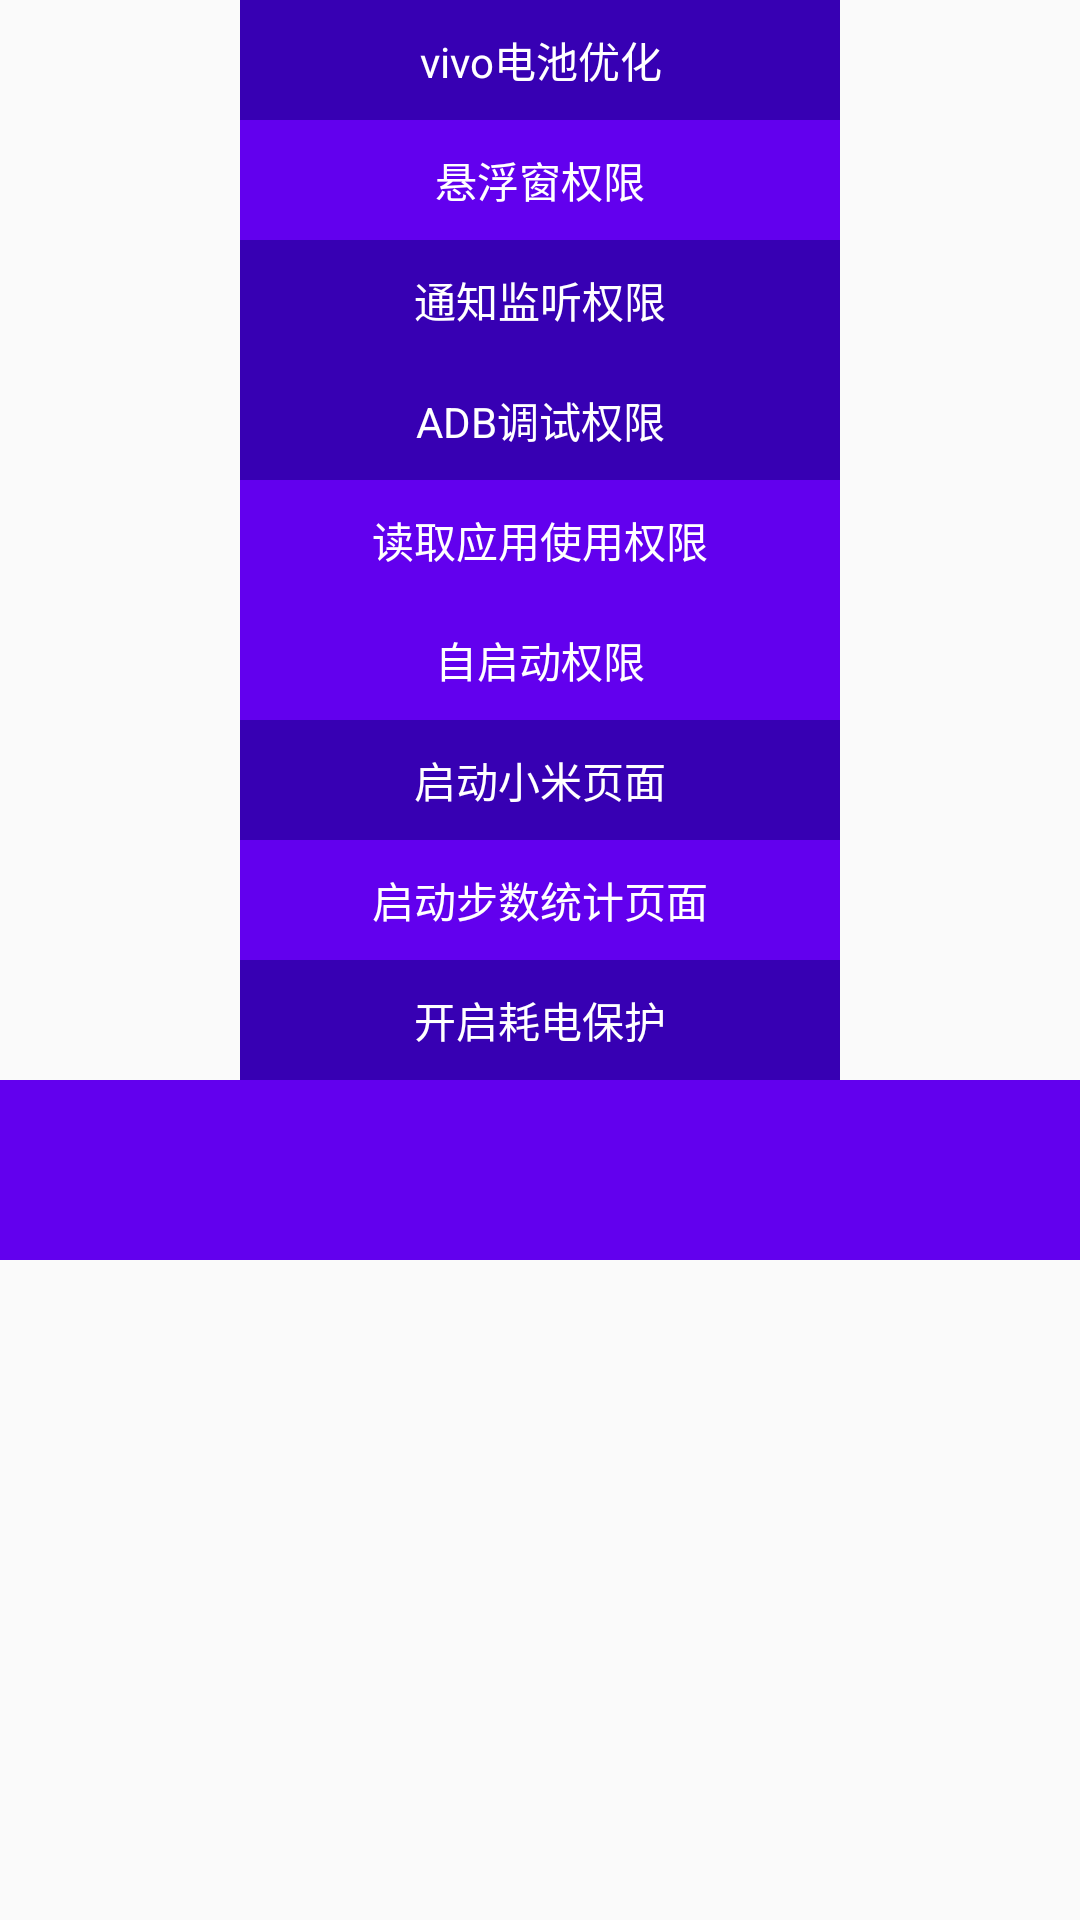

This screen was rendered from an Android layout file. Write that file and the resources it references.
<!-- AndroidManifest.xml: application theme AppTheme -->
<!-- res/layout/activity_main.xml -->
<?xml version="1.0" encoding="utf-8"?>
<LinearLayout xmlns:android="http://schemas.android.com/apk/res/android"
    xmlns:app="http://schemas.android.com/apk/res-auto"
    xmlns:tools="http://schemas.android.com/tools"
    android:layout_width="match_parent"
    android:layout_height="match_parent"
    android:orientation="vertical"
    android:gravity="center_horizontal"
    tools:context=".activity.MainActivity">


    <TextView
        android:id="@+id/textView13"
        android:layout_width="200dp"
        android:layout_height="40dp"
        android:gravity="center"
        android:text="vivo电池优化"
        android:background="@color/colorPrimaryDark"
        android:textColor="@android:color/white"
        android:visibility="visible"/>

    <TextView
        android:id="@+id/textView1"
        android:layout_width="200dp"
        android:layout_height="40dp"
        android:gravity="center"
        android:text="悬浮窗权限"
        android:background="@color/colorPrimary"
        android:textColor="@android:color/white"/>

    <TextView
        android:id="@+id/textView2"
        android:layout_width="200dp"
        android:layout_height="40dp"
        android:gravity="center"
        android:text="通知监听权限"
        android:background="@color/colorPrimaryDark"
        android:textColor="@android:color/white"/>


    <TextView
        android:id="@+id/textView3"
        android:layout_width="200dp"
        android:layout_height="40dp"
        android:gravity="center"
        android:text="忽略耗电权限"
        android:background="@color/colorPrimary"
        android:textColor="@android:color/white"
        android:visibility="gone"/>


    <TextView
        android:id="@+id/textView4"
        android:layout_width="200dp"
        android:layout_height="40dp"
        android:gravity="center"
        android:text="ADB调试权限"
        android:background="@color/colorPrimaryDark"
        android:textColor="@android:color/white"/>


    <TextView
        android:id="@+id/textView5"
        android:layout_width="200dp"
        android:layout_height="40dp"
        android:gravity="center"
        android:text="读取应用使用权限"
        android:background="@color/colorPrimary"
        android:textColor="@android:color/white"/>

    <TextView
        android:id="@+id/textView6"
        android:layout_width="200dp"
        android:layout_height="40dp"
        android:gravity="center"
        android:text="电池优化权限"
        android:background="@color/colorPrimaryDark"
        android:textColor="@android:color/white"
        android:visibility="gone"/>


    <TextView
        android:id="@+id/textView7"
        android:layout_width="200dp"
        android:layout_height="40dp"
        android:gravity="center"
        android:text="自启动权限"
        android:background="@color/colorPrimary"
        android:textColor="@android:color/white"
        android:visibility="visible"/>

    <TextView
        android:id="@+id/textView8"
        android:layout_width="200dp"
        android:layout_height="40dp"
        android:gravity="center"
        android:text="设备管理器权限"
        android:background="@color/colorPrimaryDark"
        android:textColor="@android:color/white"
        android:visibility="gone"/>


    <TextView
        android:id="@+id/textView9"
        android:layout_width="200dp"
        android:layout_height="40dp"
        android:gravity="center"
        android:text="默认桌面权限"
        android:background="@color/colorPrimary"
        android:textColor="@android:color/white"
        android:visibility="gone"/>


    <TextView
        android:id="@+id/textView10"
        android:layout_width="200dp"
        android:layout_height="40dp"
        android:gravity="center"
        android:text="启动小米页面"
        android:background="@color/colorPrimaryDark"
        android:textColor="@android:color/white"
        android:visibility="visible"/>


    <TextView
        android:id="@+id/textView11"
        android:layout_width="200dp"
        android:layout_height="40dp"
        android:gravity="center"
        android:text="启动步数统计页面"
        android:background="@color/colorPrimary"
        android:textColor="@android:color/white"
        android:visibility="visible"/>

    <TextView
        android:id="@+id/textView12"
        android:layout_width="200dp"
        android:layout_height="40dp"
        android:gravity="center"
        android:text="开启耗电保护"
        android:background="@color/colorPrimaryDark"
        android:textColor="@android:color/white"
        android:visibility="visible"/>


    <TextView
        android:id="@+id/textView14"
        android:layout_width="match_parent"
        android:layout_height="60dp"
        android:gravity="center"
        android:background="@color/colorPrimary"
        android:textColor="@android:color/white"
        android:visibility="visible"/>


</LinearLayout>
<!-- resources referenced by this layout -->
<resources>
  <style name="AppTheme" parent="Theme.AppCompat.Light.DarkActionBar">
          
          <item name="colorPrimary">@color/colorPrimary</item>
          <item name="colorPrimaryDark">@color/colorPrimaryDark</item>
          <item name="colorAccent">@color/colorAccent</item>
      </style>
  <!-- not gathered from this repository: default colours our renderer supplied (Android Studio template values) -->
  <color name="colorPrimary">#FF6200EE</color>
  <color name="colorPrimaryDark">#FF3700B3</color>
  <color name="colorAccent">#FF03DAC5</color>
</resources>
